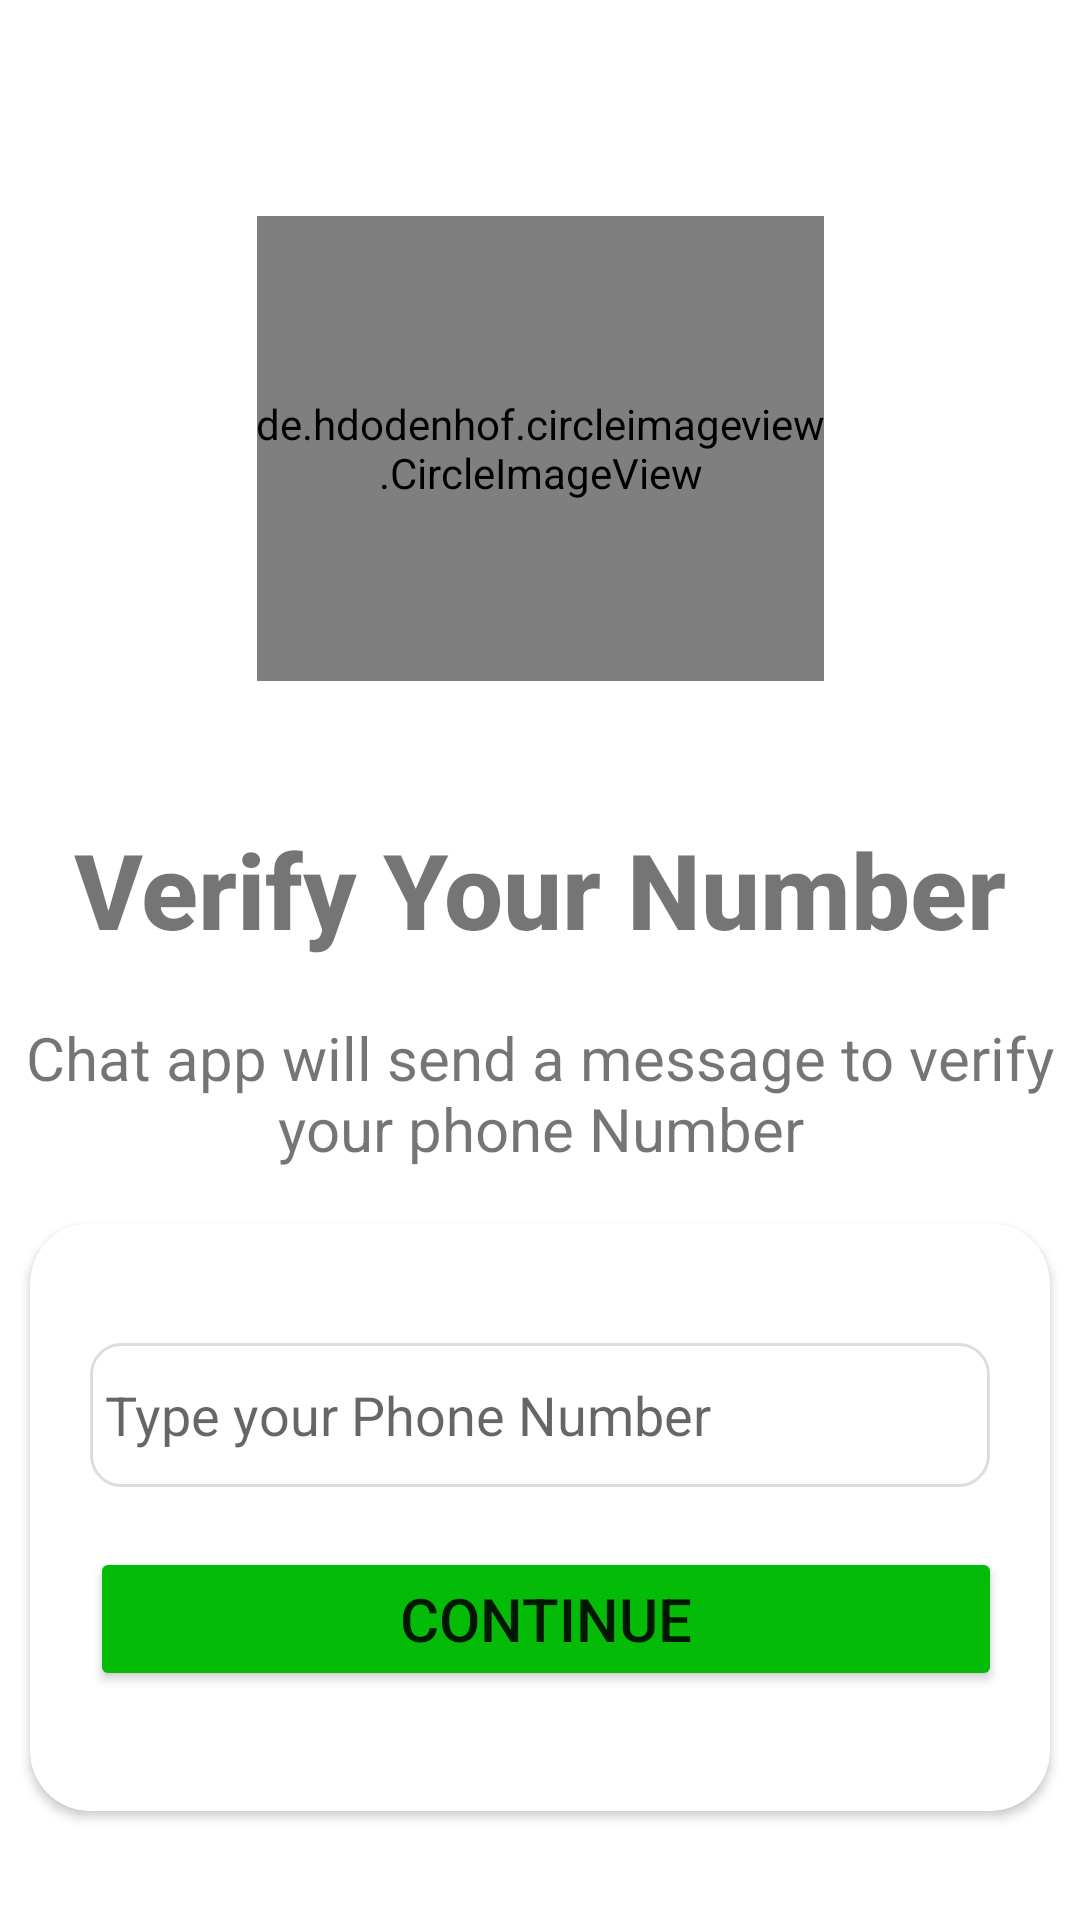

Layout XML and referenced resources for this Android screen:
<!-- AndroidManifest.xml: application theme Theme.ChatApp -->
<!-- res/layout/activity_phone.xml -->
<?xml version="1.0" encoding="utf-8"?>
<androidx.constraintlayout.widget.ConstraintLayout xmlns:android="http://schemas.android.com/apk/res/android"
    xmlns:app="http://schemas.android.com/apk/res-auto"
    xmlns:tools="http://schemas.android.com/tools"
    android:layout_width="match_parent"
    android:layout_height="match_parent"
    tools:context=".PhoneActivity">

    <de.hdodenhof.circleimageview.CircleImageView
        android:id="@+id/imageView"
        android:layout_width="189dp"
        android:layout_height="155dp"
        android:layout_marginTop="72dp"
        android:src="@drawable/mobile_auth"
        app:layout_constraintEnd_toEndOf="parent"
        app:layout_constraintStart_toStartOf="parent"
        app:layout_constraintTop_toTopOf="parent"></de.hdodenhof.circleimageview.CircleImageView>

    <TextView
        android:id="@+id/textView"
        android:layout_width="match_parent"
        android:layout_height="56dp"
        android:layout_marginTop="44dp"
        android:fontFamily="sans-serif-medium"
        android:padding="2sp"
        android:text="Verify Your Number"
        android:textAlignment="center"
        android:textSize="35sp"
        android:textStyle="bold"
        app:layout_constraintEnd_toEndOf="parent"
        app:layout_constraintHorizontal_bias="0.0"
        app:layout_constraintStart_toStartOf="parent"
        app:layout_constraintTop_toBottomOf="@+id/imageView">

    </TextView>


    <TextView
        android:id="@+id/textView2"
        android:layout_width="match_parent"
        android:layout_height="wrap_content"
        android:layout_marginTop="12dp"
        android:text="Chat app will send a message to verify your phone Number"
        android:textAlignment="center"
        android:textSize="20sp"
        app:layout_constraintEnd_toEndOf="parent"
        app:layout_constraintHorizontal_bias="0.0"
        app:layout_constraintStart_toStartOf="parent"
        app:layout_constraintTop_toBottomOf="@+id/textView">

    </TextView>

    <androidx.cardview.widget.CardView
        android:layout_width="match_parent"
        android:layout_height="wrap_content"
        android:layout_margin="10dp"
        app:cardCornerRadius="20dp"

        app:layout_constraintBottom_toBottomOf="parent"
        app:layout_constraintEnd_toEndOf="parent"
        app:layout_constraintHorizontal_bias="0.473"
        app:layout_constraintStart_toStartOf="parent"
        app:layout_constraintTop_toBottomOf="@+id/textView2"
        app:layout_constraintVertical_bias="0.232">


        <LinearLayout
            android:layout_width="320dp"
            android:layout_height="match_parent"
            android:layout_margin="30dp"
            android:layout_gravity="center"
            android:orientation="vertical"
            tools:layout_editor_absoluteX="34dp"
            tools:layout_editor_absoluteY="405dp">

            <EditText
                android:id="@+id/phoneBox"
                android:layout_width="match_parent"
                android:layout_height="wrap_content"
                android:layout_margin="10dp"
                android:background="@drawable/textbox_outline"
                android:ems="10"
                android:hint="Type your Phone Number"
                android:inputType="phone"
                android:minHeight="48dp"
                android:paddingLeft="5dp" />

            <Button
            android:id="@+id/continueBtn"
                android:layout_width="304dp"
                android:layout_height="wrap_content"
                android:layout_margin="10dp"
                android:textSize="20sp"
                android:backgroundTint="@color/greenDark"
                android:text="Continue">

            </Button>

        </LinearLayout>
    </androidx.cardview.widget.CardView>

</androidx.constraintlayout.widget.ConstraintLayout>
<!-- resources referenced by this layout -->
<resources>
  <color name="greenDark">#04BC07</color>
  <!-- drawable textbox_outline (drawable-v24) -->
  <?xml version="1.0" encoding="utf-8"?>
  <shape xmlns:android="http://schemas.android.com/apk/res/android">
  <stroke android:color="#DDDDDD" android:width="1dp"/>
      <corners android:radius="10dp"/>
  </shape>
  <style name="Theme.ChatApp" parent="Base.Theme.ChatApp">
      <item name="otpViewStyle">@style/OtpWidget.OtpView</item></style>
  <style name="Base.Theme.ChatApp" parent="Theme.MaterialComponents.DayNight.DarkActionBar">
          
           <item name="colorPrimary">@color/Blue</item>
          <item name="colorPrimaryVariant">@color/DarkBlue</item>
          <item name="otpViewStyle">@style/OtpWidget.OtpView</item>
      </style>
  <color name="Blue">#0281BA</color>
  <color name="DarkBlue">#034BCA</color>
</resources>
